Run: headless pygame with SDL's dummy video driver; simulated clock (each Clock.tick advances the game by its frame time, no real sleeping); random seed 0; keys injected as events and as key.get_pressed() state; no mouse input.
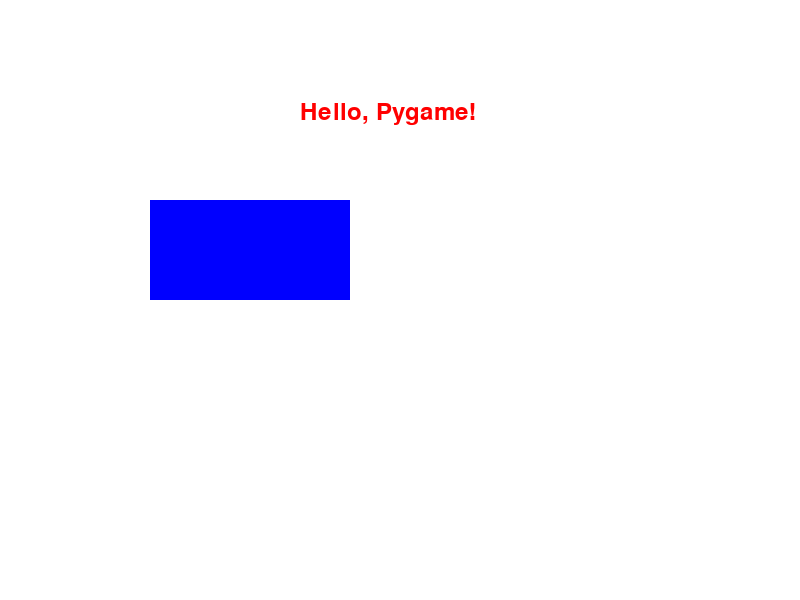
Frame 1 of 4 · flips 1–60 · no input
Frame 2 of 4 · flips 61–180 · tapped SPACE, RETURN · held RIGHT (→), D · screen unchanged from frame 1, image omitted
Frame 3 of 4 · flips 181–300 · held DOWN (↓), S · screen unchanged from frame 2, image omitted
Frame 4 of 4 · flips 301–420 · held LEFT (←), A, UP (↑), W · screen unchanged from frame 3, image omitted

The pygame program that drew these frames:

#Write a Python program to create a Game screen and add elements like - rectangle and text using the Pygame library.


import pygame

pygame.init()

WIDTH, HEIGHT = 800, 600
screen = pygame.display.set_mode((WIDTH, HEIGHT))
pygame.display.set_caption("Pygame Game Screen")

WHITE = (255, 255, 255)
BLUE = (0, 0, 255)
RED = (255, 0, 0)

font = pygame.font.Font(None, 36)  

running = True
while running:
    screen.fill(WHITE)  

    pygame.draw.rect(screen, BLUE, (150, 200, 200, 100))

    text_surface = font.render("Hello, Pygame!", True, RED)
    screen.blit(text_surface, (300, 100)) 

    for event in pygame.event.get():
        if event.type == pygame.QUIT:
            running = False

    pygame.display.update()  

pygame.quit()
